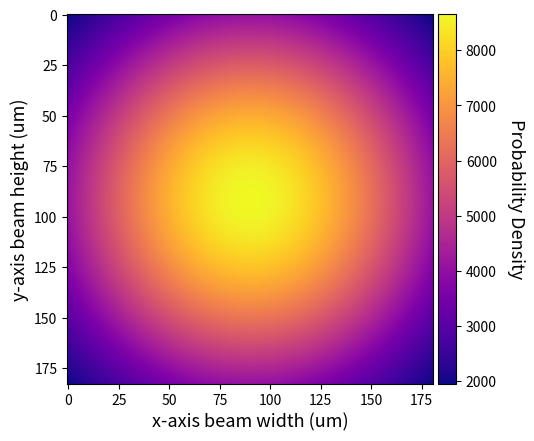

Here is the Python script that generated this plot: (Note: this script raises an exception after producing the figure.)
import numpy as np # Used for general calculations
import matplotlib.pyplot as plt # Used for plotting
from mpl_toolkits.axes_grid1 import make_axes_locatable # Used for plotting visuals
import os # Used for path finding and saving data

Subfolder = '/...' #Specify a created subfolder for plots to be saved into. Ensure back/forward slash is correctly used here and in the below defined 'Folder_path'

Folder_path = r"C:/Users/<user>/..." #Copy Path

save_path = Folder_path + Subfolder

def saveplot():
    plt.savefig(os.path.join(save_path, filename))

# Printed lenses

# Printed 12.5
lens_one_data_x = 182.2
lens_one_data_y = 180.8

# Printed 19.9
lens_two_data_x = 67.2
lens_two_data_y = 79.7

# Printed 35.0
lens_three_data_x = 113.8
lens_three_data_y = 86.8

step = 500 # Integer value step size for linspace function 


x_half_values1 = np.linspace(-lens_one_data_x/2, lens_one_data_x/2, step)
y_half_values1 = np.linspace(-lens_one_data_y/2, lens_one_data_y/2, step)

x_half_values2 = np.linspace(-lens_two_data_x/2, lens_two_data_x/2, step)
y_half_values2 = np.linspace(-lens_two_data_y/2, lens_two_data_y/2, step)

x_half_values3 = np.linspace(-lens_three_data_x/2, lens_three_data_x/2, step)
y_half_values3 = np.linspace(-lens_three_data_y/2, lens_three_data_y/2, step)


Std_data1x = np.std(x_half_values1)
Std_data1y = np.std(y_half_values1)

Std_data2x = np.std(x_half_values2)
Std_data2y = np.std(y_half_values2)

Std_data3x = np.std(x_half_values3)
Std_data3y = np.std(y_half_values3)


Std_average1 = np.sqrt(Std_data1x**2 + Std_data1y**2)
Std_average2 = np.sqrt(Std_data2x**2 + Std_data2y**2)
Std_average3 = np.sqrt(Std_data3x**2 + Std_data3y**2)

x_values1_zero = np.linspace(0, lens_one_data_x, step)
y_values1_zero = np.linspace(0, lens_one_data_y, step)

x_values2_zero = np.linspace(0, lens_two_data_x, step)
y_values2_zero = np.linspace(0, lens_two_data_y, step)

x_values3_zero = np.linspace(0, lens_three_data_x, step)
y_values3_zero = np.linspace(0, lens_three_data_y, step)


vector = np.vectorize(np.int_)

x_values1_int = vector(x_values1_zero)
y_values1_int = vector(y_values1_zero)

x_values2_int = vector(x_values2_zero)
y_values2_int = vector(y_values2_zero)

x_values3_int = vector(x_values3_zero)
y_values3_int = vector(y_values3_zero)

colour = 'plasma'
plt.rc('axes', labelsize=13) # fontsize of the x and y labels

container1 = np.zeros((int(lens_one_data_x+1),int(lens_one_data_y+1)))
for i in x_values1_int:
    for j in y_values1_int:
        Gaussian_data1 = 1/2*np.pi*Std_average1**2 * np.exp(-((i - int(lens_one_data_x)/2)**2 + (j - int(lens_one_data_y)/2)**2) / (2*Std_average1**2))
        container1[i, j] = Gaussian_data1

fig, ax = plt.subplots()
divider = make_axes_locatable(ax)
cax = divider.append_axes('right', size='5%', pad=0.05) # Placement and sizing for colour bar
im = ax.imshow(container1, cmap= colour)
cbar = fig.colorbar(im, cax=cax, orientation='vertical')
cbar.set_label('Probability Density', rotation=270, labelpad=20)
ax.set_xlabel('x-axis beam width (um)')
ax.set_ylabel('y-axis beam height (um)')
filename = 'Heat_map_print_12_5' # Filename used for naming the plot when saving it
saveplot()
plt.show()


container2 = np.zeros((int(lens_two_data_x+1),int(lens_two_data_y+1)))
for i in x_values2_int:
    for j in y_values2_int:
        Gaussian_data2 = 1/2*np.pi*Std_average2**2 * np.exp(-((i - int(lens_two_data_x)/2)**2 + (j - int(lens_two_data_y)/2)**2) / (2*Std_average2**2))
        container2[i, j] = Gaussian_data2

fig, ax = plt.subplots()
divider = make_axes_locatable(ax)
cax = divider.append_axes('right', size='5%', pad=0.05)
im = ax.imshow(container2, cmap= colour)
cbar = fig.colorbar(im, cax=cax, orientation='vertical')
cbar.set_label('Probability Density', rotation=270, labelpad=20)
ax.set_xlabel('x-axis beam width (um)')
ax.set_ylabel('y-axis beam height (um)')
filename = 'Heat_map_print_19_9'
saveplot()
plt.show()


container3 = np.zeros((int(lens_three_data_x+1),int(lens_three_data_y+1)))
for i in x_values3_int:
    for j in y_values3_int:
        Gaussian_data3 = 1/2*np.pi*Std_average3**2 * np.exp(-((i - int(lens_three_data_x)/2)**2 + (j - int(lens_three_data_y)/2)**2) / (2*Std_average3**2))
        container3[i, j] = Gaussian_data3

fig, ax = plt.subplots()
divider = make_axes_locatable(ax)
cax = divider.append_axes('right', size='5%', pad=0.05)
im = ax.imshow(container3, cmap= colour)
cbar = fig.colorbar(im, cax=cax, orientation='vertical')
cbar.set_label('Probability Density', rotation=270, labelpad=20)
ax.set_xlabel('x-axis beam width (um)')
ax.set_ylabel('y-axis beam height (um)')
filename = 'Heat_map_print_35_0'
saveplot()
plt.show()

plt.rc('axes', labelsize=19) # fontsize of the x, y and z labels

fig = plt.figure(figsize=(10,10))
ax = fig.add_subplot(111, projection='3d')
ax.dist=12
X, Y = np.meshgrid(np.arange(int(lens_one_data_y+1)),np.arange(int(lens_one_data_x+1)))
ax.plot_surface(X, Y, container1, cmap= colour, edgecolors='black')
ax.set_xlim(0, int(lens_one_data_y))
ax.set_ylim(0, int(lens_one_data_x))
ax.set_xlabel('x-axis beam width (um)')
ax.set_ylabel('y-axis beam height (um)')
ax.set_zlabel('Probability Density')
ax.tick_params('both', labelsize=13)
n = 17
ax.yaxis.labelpad=n
ax.xaxis.labelpad=n
ax.zaxis.labelpad=n
filename = '3D_Gaussian_print_12_5'
saveplot()
plt.show()


fig = plt.figure(figsize=(10,10))
ax = fig.add_subplot(111, projection='3d')
ax.dist=12
X, Y = np.meshgrid(np.arange(int(lens_two_data_y+1)),np.arange(int(lens_two_data_x+1)))
ax.plot_surface(X, Y, container2, cmap= colour, edgecolors='black')
ax.set_xlim(0, int(lens_two_data_y))
ax.set_ylim(0, int(lens_two_data_x))
ax.set_xlabel('x-axis beam width (um)')
ax.set_ylabel('y-axis beam height (um)')
ax.set_zlabel('Probability Density')
ax.tick_params('both', labelsize=13)
ax.yaxis.labelpad=n
ax.xaxis.labelpad=n
ax.zaxis.labelpad=n
filename = '3D_Gaussian_print_19_9'
saveplot()
plt.show()


fig = plt.figure(figsize=(10,10))
ax = fig.add_subplot(111, projection='3d')
ax.dist=12
X, Y = np.meshgrid(np.arange(int(lens_three_data_y+1)),np.arange(int(lens_three_data_x+1)))
ax.plot_surface(X, Y, container3, cmap= colour, edgecolors='black')
ax.set_xlim(0, int(lens_three_data_y))
ax.set_ylim(0, int(lens_three_data_x))
ax.set_xlabel('x-axis beam width (um)')
ax.set_ylabel('y-axis beam height (um)')
ax.set_zlabel('Probability Density')
ax.tick_params('both', labelsize=13)
ax.yaxis.labelpad=n
ax.xaxis.labelpad=n
ax.zaxis.labelpad=n
filename = '3D_Gaussian_print_35_0'
saveplot()
plt.show()